Photos from the image-classification dataset "brain_dataset" in the GitHub repository jishwar710/stroke-detection-project. Its 2 classes are: normal, stroke.

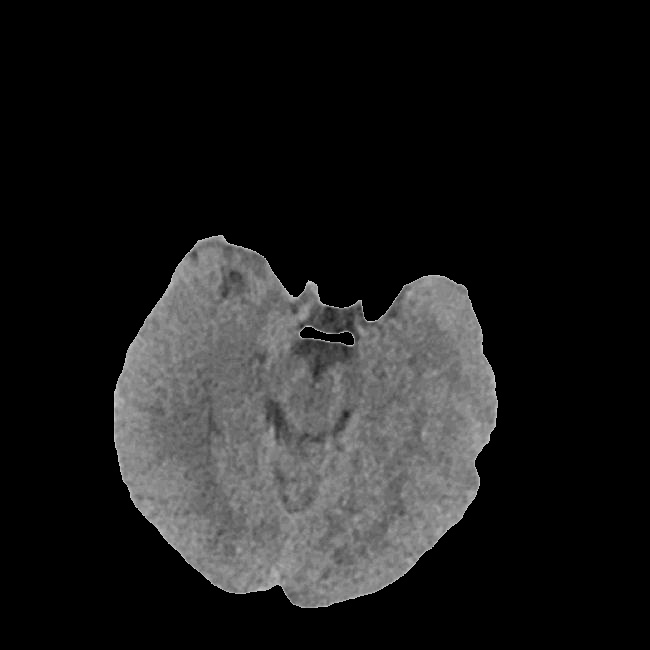
Label: normal

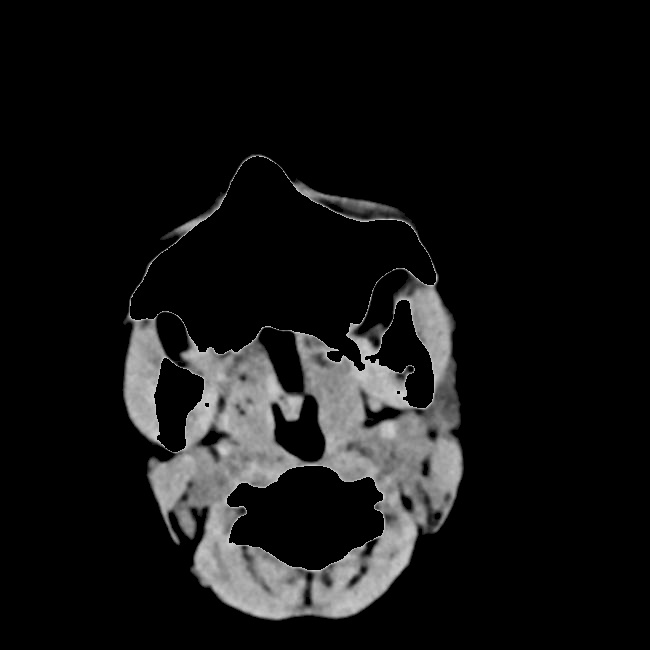
Label: normal

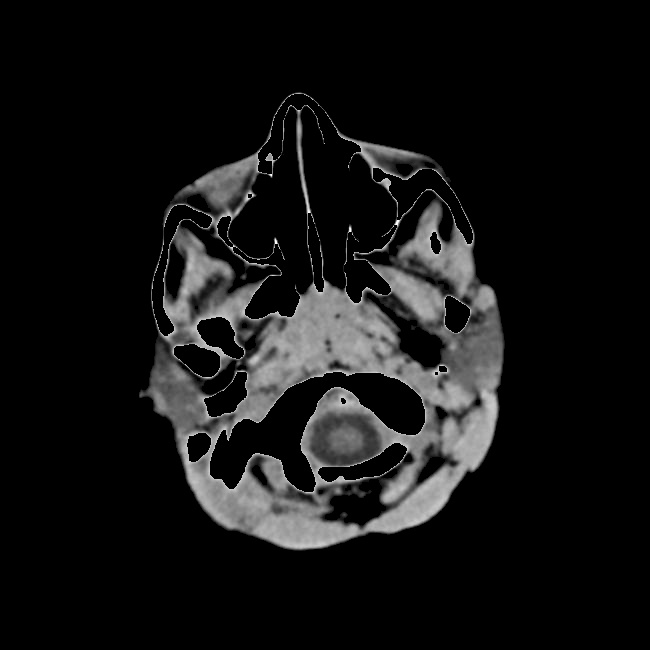
Label: stroke

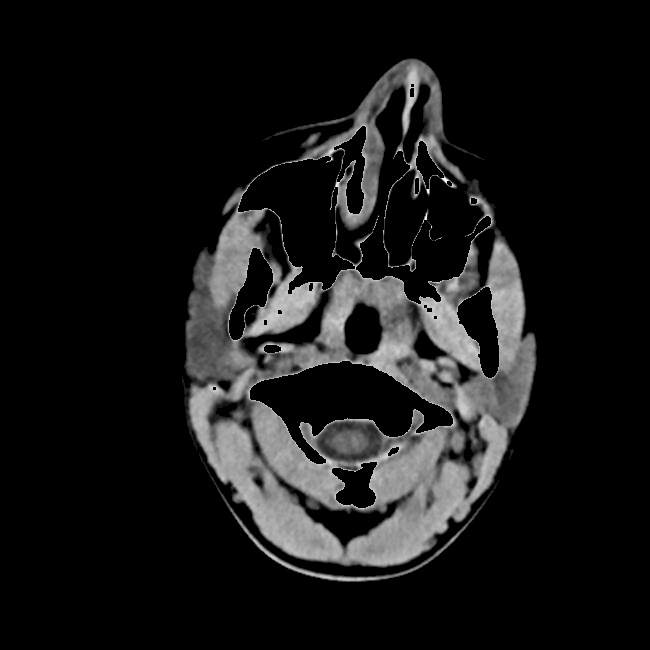
Label: stroke

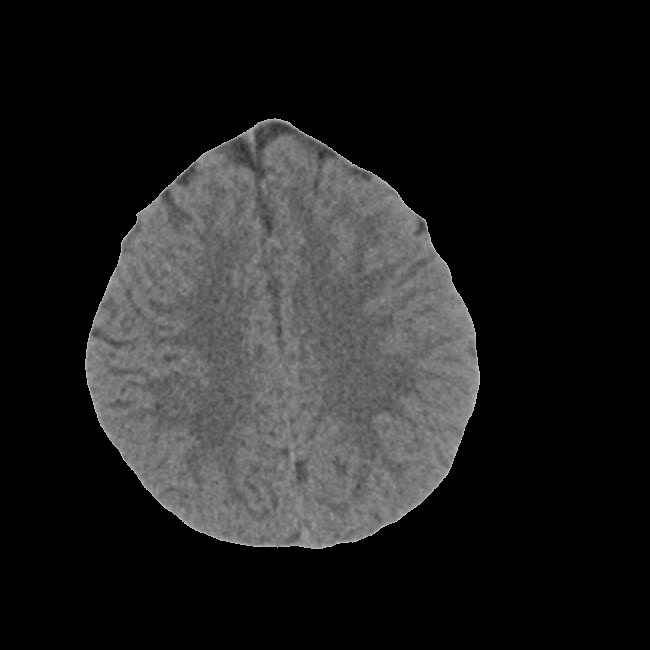
Label: normal

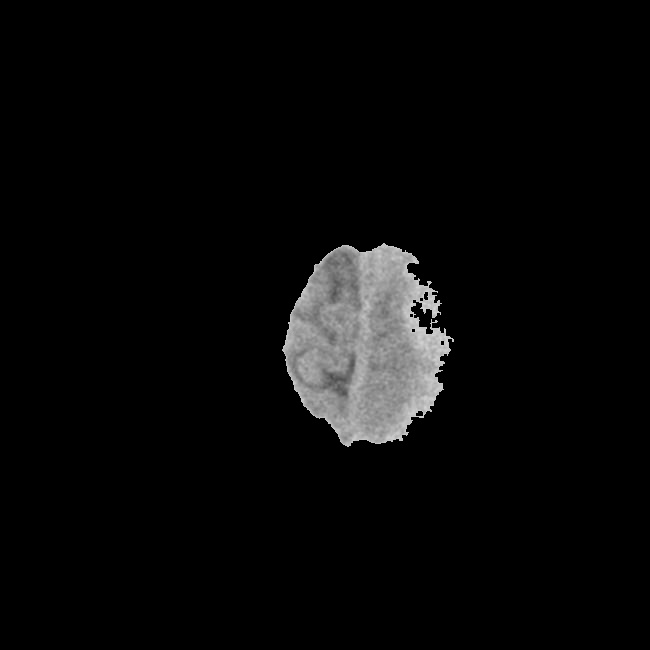
Label: stroke
